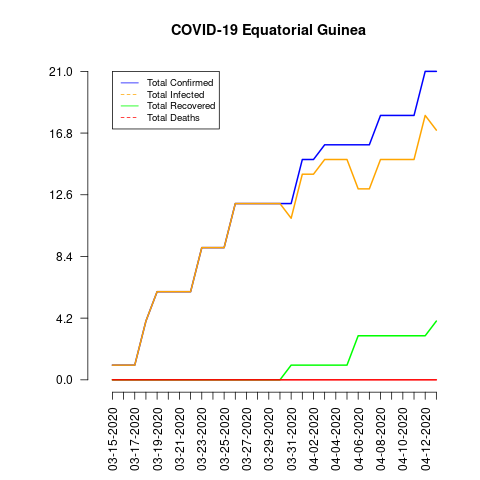

Data behind this chart, as committed beside it:
date, total_confirmed, total_deaths, total_recovered, total_infected, mortality_rate, recovery_rate, daily_growth_rate
03-15-2020, 1, 0, 0, 1, 0.0, 0.0, 0
03-16-2020, 1, 0, 0, 1, 0.0, 0.0, 0.0
03-17-2020, 1, 0, 0, 1, 0.0, 0.0, 0.0
03-18-2020, 4, 0, 0, 4, 0.0, 0.0, 3.0
03-19-2020, 6, 0, 0, 6, 0.0, 0.0, 0.5
03-20-2020, 6, 0, 0, 6, 0.0, 0.0, 0.0
03-21-2020, 6, 0, 0, 6, 0.0, 0.0, 0.0
03-22-2020, 6, 0, 0, 6, 0.0, 0.0, 0.0
03-23-2020, 9, 0, 0, 9, 0.0, 0.0, 0.5
03-24-2020, 9, 0, 0, 9, 0.0, 0.0, 0.0
03-25-2020, 9, 0, 0, 9, 0.0, 0.0, 0.0
03-26-2020, 12, 0, 0, 12, 0.0, 0.0, 0.3333
03-27-2020, 12, 0, 0, 12, 0.0, 0.0, 0.0
03-28-2020, 12, 0, 0, 12, 0.0, 0.0, 0.0
03-29-2020, 12, 0, 0, 12, 0.0, 0.0, 0.0
03-30-2020, 12, 0, 0, 12, 0.0, 0.0, 0.0
03-31-2020, 12, 0, 1, 11, 0.0, 8.33, 0.0
04-01-2020, 15, 0, 1, 14, 0.0, 6.67, 0.25
04-02-2020, 15, 0, 1, 14, 0.0, 6.67, 0.0
04-03-2020, 16, 0, 1, 15, 0.0, 6.25, 0.06667
04-04-2020, 16, 0, 1, 15, 0.0, 6.25, 0.0
04-05-2020, 16, 0, 1, 15, 0.0, 6.25, 0.0
04-06-2020, 16, 0, 3, 13, 0.0, 18.75, 0.0
04-07-2020, 16, 0, 3, 13, 0.0, 18.75, 0.0
04-08-2020, 18, 0, 3, 15, 0.0, 16.67, 0.125
04-09-2020, 18, 0, 3, 15, 0.0, 16.67, 0.0
04-10-2020, 18, 0, 3, 15, 0.0, 16.67, 0.0
04-11-2020, 18, 0, 3, 15, 0.0, 16.67, 0.0
04-12-2020, 21, 0, 3, 18, 0.0, 14.29, 0.1667
04-13-2020, 21, 0, 4, 17, 0.0, 19.05, 0.0
